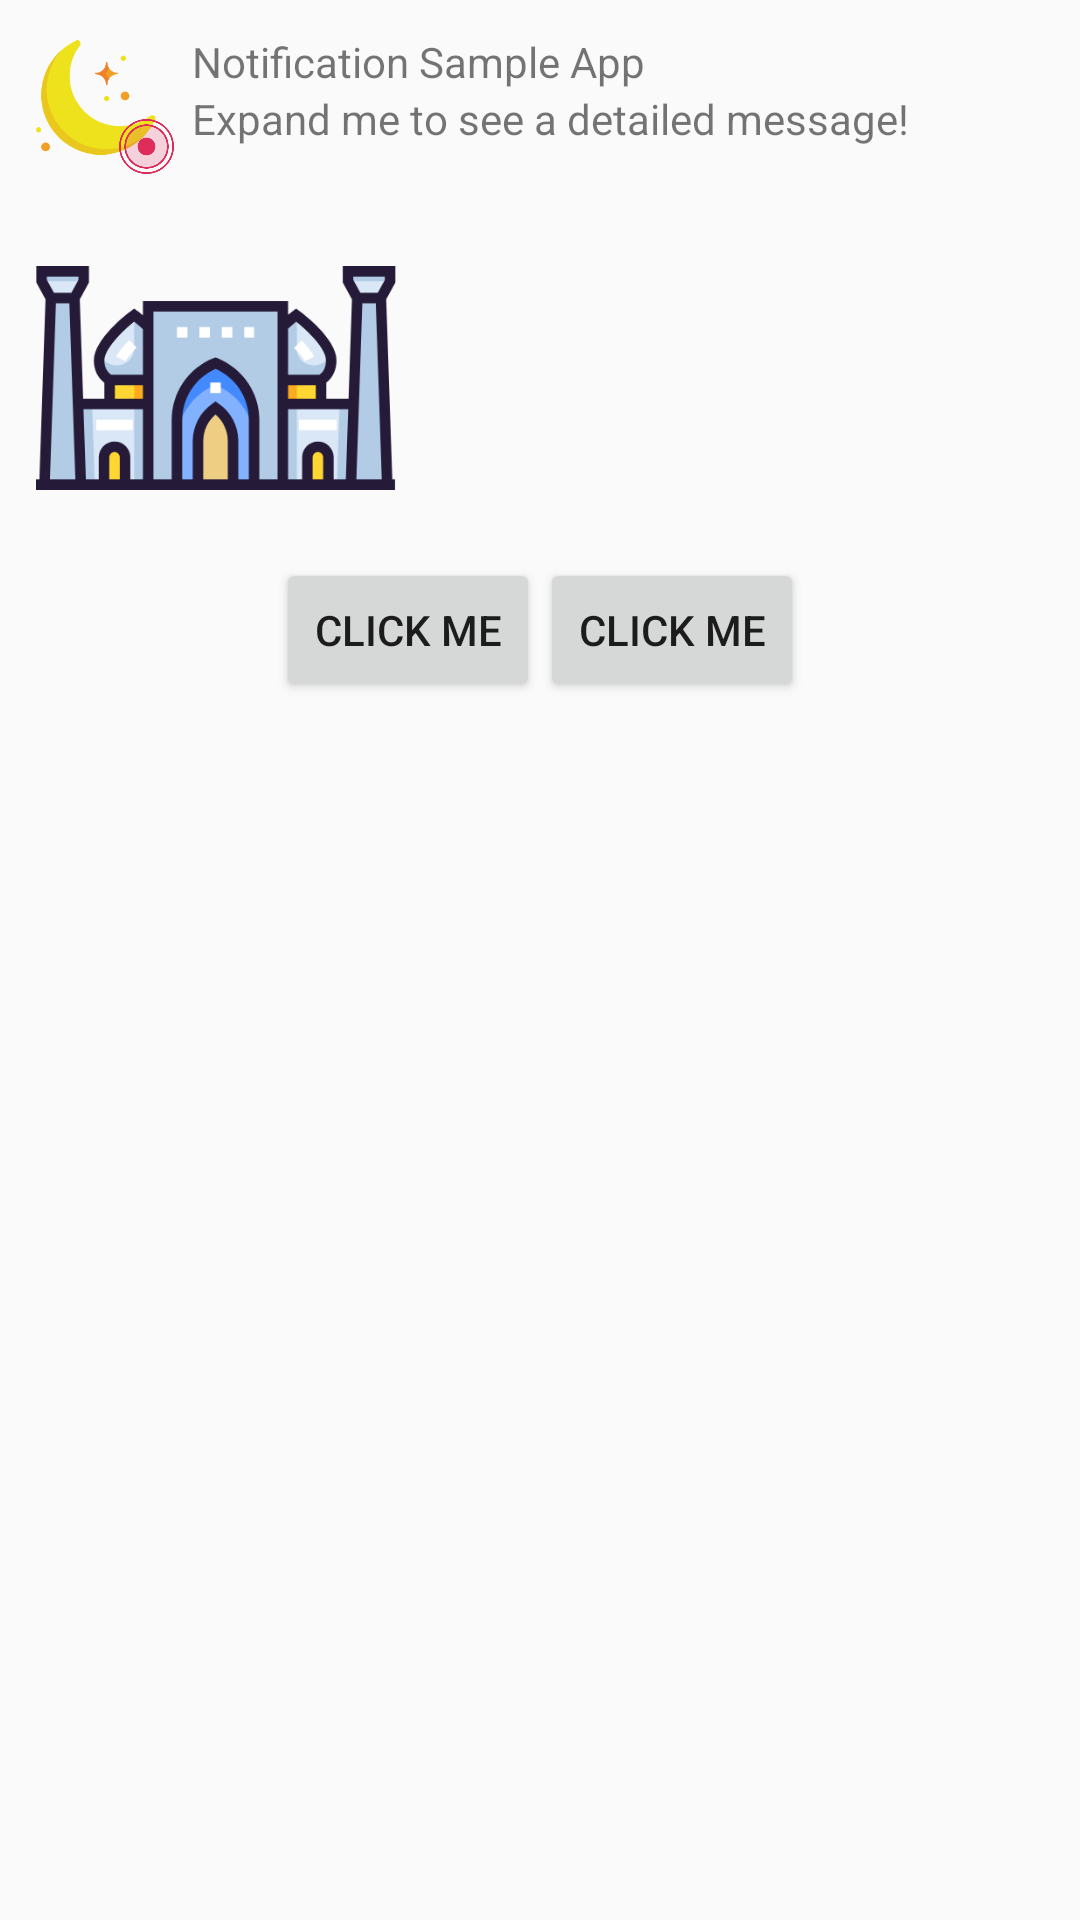

Here is an Android app screen rendered from its layout file. Give the layout XML and the strings, colors and styles it references.
<!-- AndroidManifest.xml: application theme AppTheme -->
<!-- res/layout/view_expanded_notification.xml -->
<?xml version="1.0" encoding="utf-8"?>
<RelativeLayout xmlns:android="http://schemas.android.com/apk/res/android"
                android:layout_width="wrap_content"
                android:layout_height="wrap_content"
                android:padding="8dp">

    <RelativeLayout
            android:id="@+id/icon_container"
            android:layout_width="wrap_content"
            android:layout_height="wrap_content">

        <ImageView
                android:id="@+id/big_icon"
                android:layout_width="50dp"
                android:layout_height="50dp"
                android:paddingBottom="1dp"
                android:paddingLeft="4dp"
                android:paddingRight="6dp"
                android:src="@drawable/ic_moon"/>

        <ImageView
                android:id="@+id/small_icon"
                android:layout_width="18.2dp"
                android:layout_height="18.2dp"
                android:layout_alignBottom="@id/big_icon"
                android:layout_alignRight="@id/big_icon"
                android:src="@drawable/ic_record"/>

    </RelativeLayout>

    <LinearLayout
            android:id="@+id/notification_main"
            android:layout_width="wrap_content"
            android:layout_height="wrap_content"
            android:layout_alignParentBottom="false"
            android:layout_marginTop="3dp"
            android:layout_toRightOf="@+id/icon_container"
            android:gravity="center_vertical"
            android:orientation="vertical"
            android:paddingLeft="6dp">

        <TextView
                android:id="@+id/content_title"
                android:layout_width="wrap_content"
                android:layout_height="wrap_content"
                android:text="Notification Sample App"/>

        <TextView
                android:id="@+id/content_text"
                android:layout_width="wrap_content"
                android:layout_height="wrap_content"
                android:text="Expand me to see a detailed message!"
        />
    </LinearLayout>

    <LinearLayout
            android:id="@+id/notification_info"
            android:layout_width="match_parent"
            android:layout_height="wrap_content"
            android:layout_below="@id/icon_container"
            android:layout_marginTop="8dp"
            android:orientation="horizontal">

        <ImageView
                android:id="@+id/notification_img"
                android:layout_width="120dp"
                android:layout_height="120dp"
                android:layout_marginLeft="4dp"
                android:layout_marginRight="4dp"
                android:adjustViewBounds="true"
                android:src="@drawable/ic_uzbekistan"/>

        <TextView
                android:id="@+id/notification_message"
                android:layout_width="match_parent"
                android:layout_height="wrap_content"
                android:ellipsize="end"
                android:maxLines="8"
        />
    </LinearLayout>

    <LinearLayout
            android:layout_width="wrap_content"
            android:layout_height="wrap_content"
            android:layout_below="@id/notification_info"
            android:layout_centerInParent="true">

        <Button
                android:id="@+id/left_button"
                android:layout_width="wrap_content"
                android:layout_height="wrap_content"
                android:text="CLICK ME"
        />

        <Button
                android:id="@+id/right_button"
                android:layout_width="wrap_content"
                android:layout_height="wrap_content"
                android:text="CLICK ME"
        />
    </LinearLayout>

    <TextView
            android:id="@+id/timestamp"
            android:layout_width="wrap_content"
            android:layout_height="wrap_content"
            android:layout_alignParentRight="true"
            android:layout_alignParentTop="true"
            android:paddingRight="3.5dp"
            android:paddingTop="8dp"
    />

</RelativeLayout>
<!-- resources referenced by this layout -->
<resources>
  <!-- drawable ic_moon: png bitmap (drawable, 10138 bytes) -->
  <!-- drawable ic_record: png bitmap (drawable, 16590 bytes) -->
  <!-- drawable ic_uzbekistan: png bitmap (drawable, 23804 bytes) -->
  <style name="AppTheme" parent="Theme.AppCompat.Light.NoActionBar">
          
          <item name="colorPrimary">@color/colorPrimary</item>
          <item name="colorPrimaryDark">@color/colorPrimaryDark</item>
          <item name="colorAccent">@color/colorAccent</item>
      </style>
  <color name="colorPrimary">#1C182E</color>
  <color name="colorPrimaryDark">#1C182E</color>
  <color name="colorAccent">#1C182E</color>
</resources>
